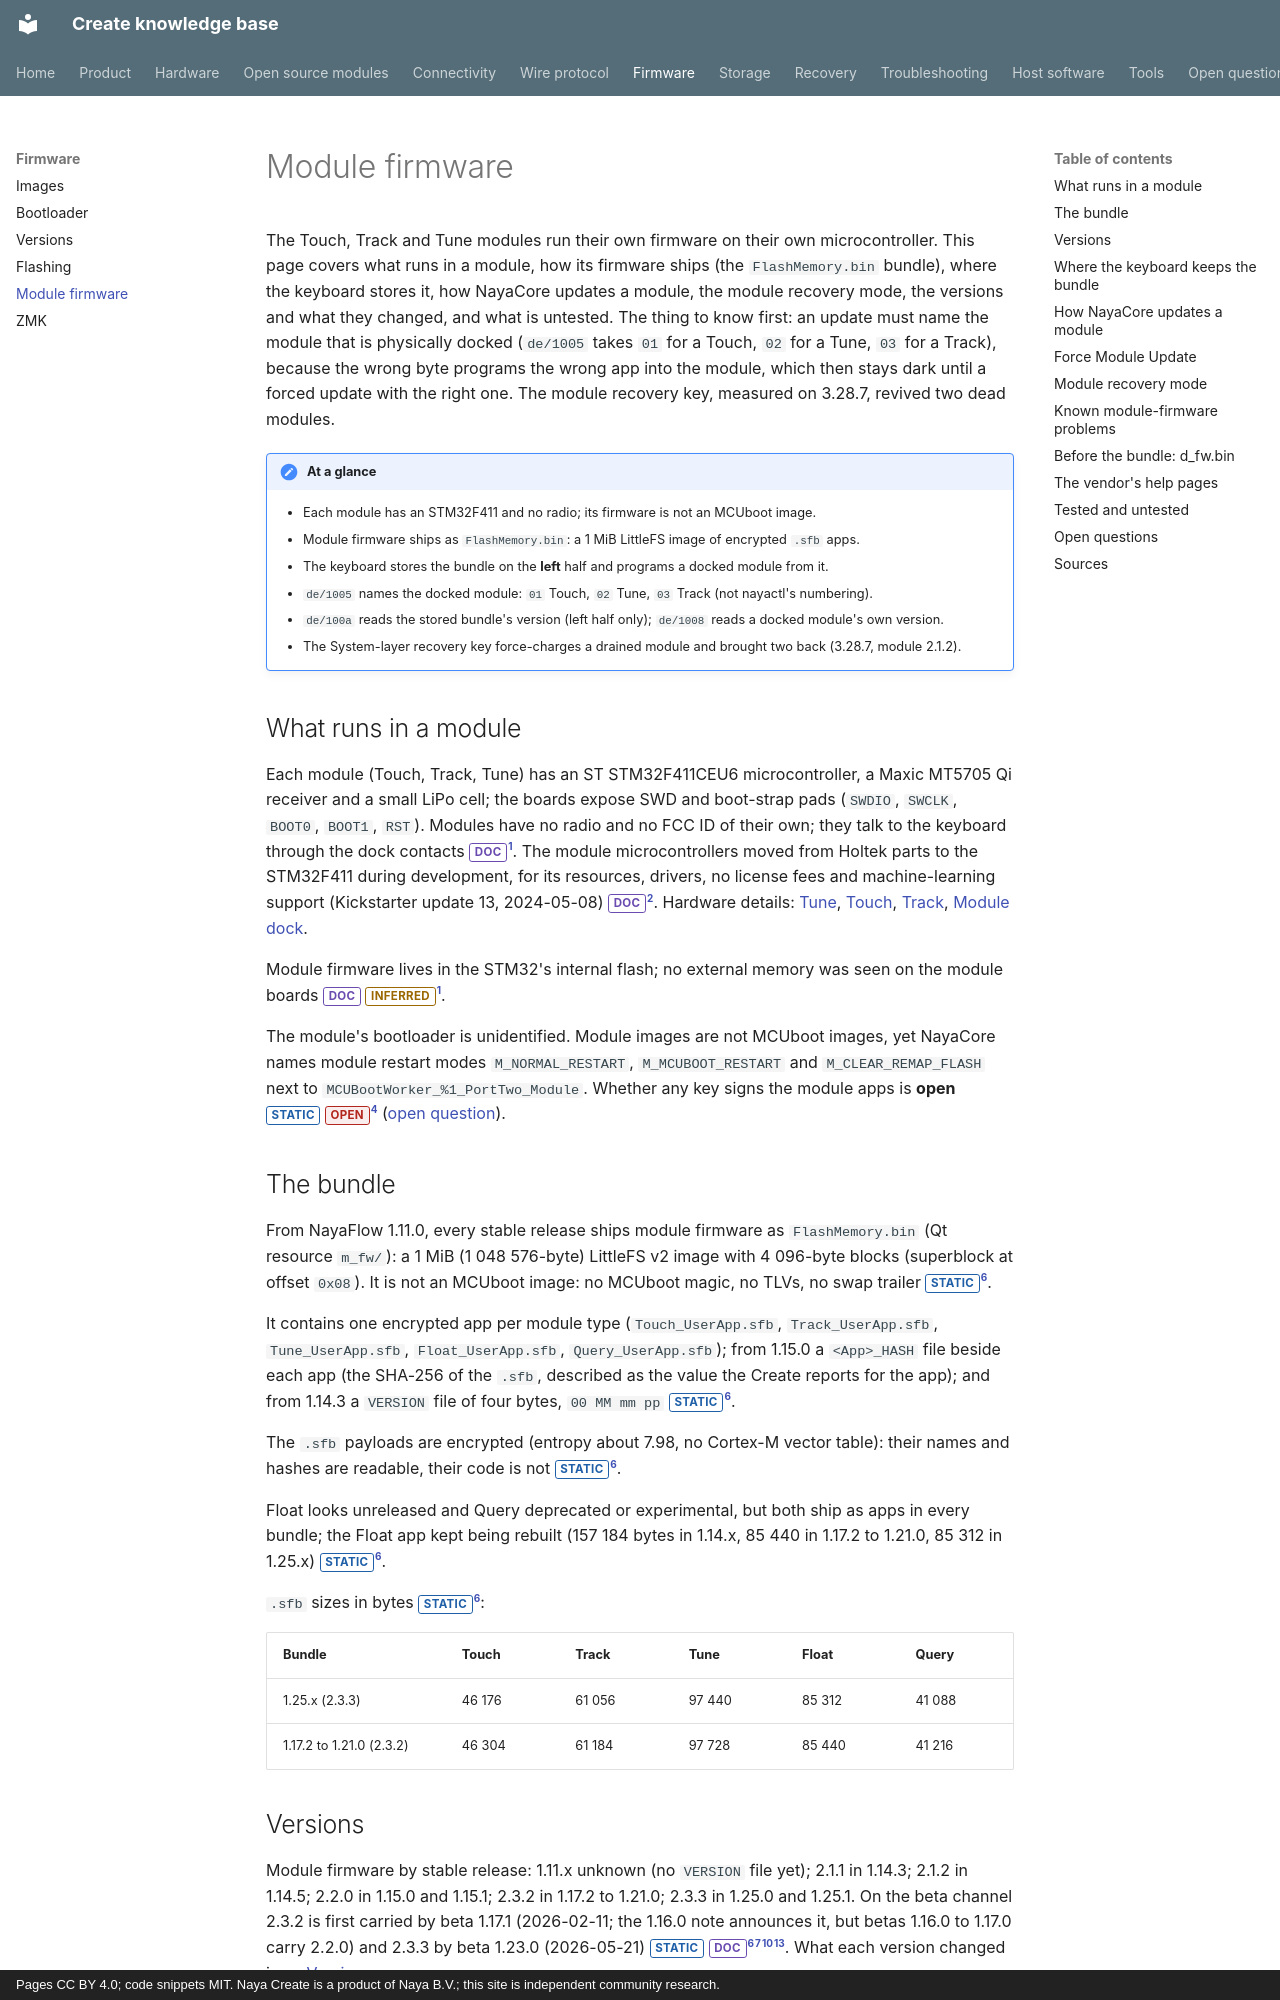

repository: create-collective/Create-knowledge-base · page: firmware/modules/index.html · generator: mkdocs · copyright: Pages CC BY 4.0; code snippets MIT. Naya Create is a product of Naya B.V.; this site is independent community research.

# Module firmware

The Touch, Track and Tune modules run their own firmware on their own microcontroller. This page
covers what runs in a module, how its firmware ships (the `FlashMemory.bin` bundle), where the
keyboard stores it, how NayaCore updates a module, the module recovery mode, the versions and what
they changed, and what is untested. The thing to know first: an update must name the module that is
physically docked (`de/1005` takes `01` for a Touch, `02` for a Tune, `03` for a Track), because the
wrong byte programs the wrong app into the module, which then stays dark until a forced update with
the right one. The module recovery key, measured on 3.28.7, revived two dead modules.

!!! note "At a glance"
    - Each module has an STM32F411 and no radio; its firmware is not an MCUboot image.
    - Module firmware ships as `FlashMemory.bin`: a 1 MiB LittleFS image of encrypted `.sfb` apps.
    - The keyboard stores the bundle on the **left** half and programs a docked module from it.
    - `de/1005` names the docked module: `01` Touch, `02` Tune, `03` Track (not nayactl's numbering).
    - `de/100a` reads the stored bundle's version (left half only); `de/1008` reads a docked module's own version.
    - The System-layer recovery key force-charges a drained module and brought two back (3.28.7, module 2.1.2).

## What runs in a module

Each module (Touch, Track, Tune) has an ST STM32F411CEU6 microcontroller, a Maxic MT5705 Qi
receiver and a small LiPo cell; the boards expose SWD and boot-strap pads (`SWDIO`, `SWCLK`, `BOOT0`,
`BOOT1`, `RST`). Modules have no radio and no FCC ID of their own; they talk to the keyboard through
the dock contacts <span class="tag doc">DOC</span>[^parts]. The module microcontrollers moved from Holtek parts to the STM32F411
during development, for its resources, drivers, no license fees and machine-learning support
(Kickstarter update 13, 2024-05-08) <span class="tag doc">DOC</span>[^ks-13]. Hardware details: [Tune](../hardware/tune.md),
[Touch](../hardware/touch.md), [Track](../hardware/track.md), [Module dock](../hardware/dock.md).

Module firmware lives in the STM32's internal flash; no external memory was seen on the
module boards <span class="tag doc">DOC</span> <span class="tag inferred">INFERRED</span>[^parts].

The module's bootloader is unidentified. Module images are not MCUboot images, yet
NayaCore names module restart modes `M_NORMAL_RESTART`, `M_MCUBOOT_RESTART` and `M_CLEAR_REMAP_FLASH`
next to `MCUBootWorker_%1_PortTwo_Module`. Whether any key signs the module apps is **open**
<span class="tag static">STATIC</span> <span class="tag open">OPEN</span>[^nc] ([open question](../open-questions.md#oq-f09)).

## The bundle

From NayaFlow 1.11.0, every stable release ships module firmware as `FlashMemory.bin`
(Qt resource `m_fw/`): a 1 MiB (1 048 576-byte) LittleFS v2 image with 4 096-byte blocks (superblock
at offset `0x08`). It is not an MCUboot image: no MCUboot magic, no TLVs, no swap trailer
<span class="tag static">STATIC</span>[^fh].

It contains one encrypted app per module type (`Touch_UserApp.sfb`, `Track_UserApp.sfb`,
`Tune_UserApp.sfb`, `Float_UserApp.sfb`, `Query_UserApp.sfb`); from 1.15.0 a `<App>_HASH` file beside
each app (the SHA-256 of the `.sfb`, described as the value the Create reports for the app); and
from 1.14.3 a `VERSION` file of four bytes, `00 MM mm pp` <span class="tag static">STATIC</span>[^fh].

The `.sfb` payloads are encrypted (entropy about 7.98, no Cortex-M vector table): their
names and hashes are readable, their code is not <span class="tag static">STATIC</span>[^fh].

Float looks unreleased and Query deprecated or experimental, but both ship as apps in
every bundle; the Float app kept being rebuilt (157 184 bytes in 1.14.x, 85 440 in 1.17.2 to 1.21.0,
85 312 in 1.25.x) <span class="tag static">STATIC</span>[^fh].

`.sfb` sizes in bytes <span class="tag static">STATIC</span>[^fh]:

| Bundle | Touch | Track | Tune | Float | Query |
|---|---|---|---|---|---|
| 1.25.x (2.3.3) | 46 176 | 61 056 | 97 440 | 85 312 | 41 088 |
| 1.17.2 to 1.21.0 (2.3.2) | 46 304 | 61 184 | 97 728 | 85 440 | 41 216 |

## Versions

Module firmware by stable release: 1.11.x unknown (no `VERSION` file yet); 2.1.1 in 1.14.3;
2.1.2 in 1.14.5; 2.2.0 in 1.15.0 and 1.15.1; 2.3.2 in 1.17.2 to 1.21.0; 2.3.3 in 1.25.0 and 1.25.1.
On the beta channel 2.3.2 is first carried by beta 1.17.1 (2026-02-11; the 1.16.0 note announces it,
but betas 1.16.0 to 1.17.0 carry 2.2.0) and 2.3.3 by beta 1.23.0 (2026-05-21) <span class="tag static">STATIC</span> <span class="tag doc">DOC</span>[^fh][^fhb][^cl][^beta].
What each version changed is on [Versions](versions.md#what-changed-by-version).
